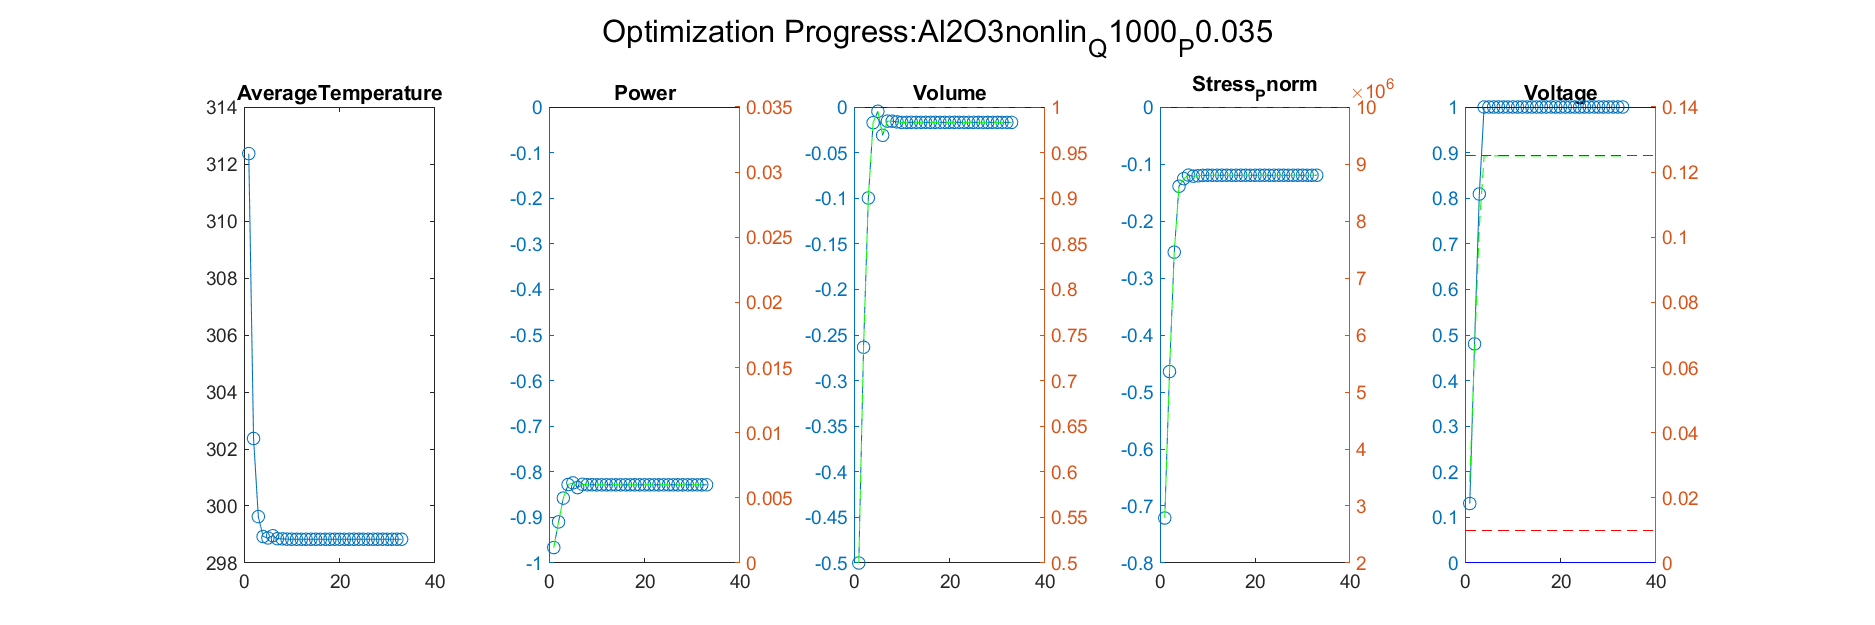

The file beside this chart, header and first rows:
Iteration, AverageTemperature, Power_value, Power_right_value, Volume_value, Volume_right_value, Stress_Pnorm_value, Stress_Pnorm_right_value, Voltage_value, Voltage_right_value
1, 302.4, -0.9098, 0.003157, -0.2634, 0.7366, -0.4641, 5359090, 0.4804, 0.06525
Iteration, AverageTemperature, Power_value, Power_right_value, Volume_value, Volume_right_value, Stress_Pnorm_value, Stress_Pnorm_right_value, Voltage_value, Voltage_right_value
1, 302.4, -0.9098, 0.003157, -0.2634, 0.7366, -0.4641, 5359090, 0.4804, 0.06525
2, 299.6, -0.8577, 0.00498, -0.09977, 0.9002, -0.2546, 7453803, 0.8093, 0.1031
Iteration, AverageTemperature, Power_value, Power_right_value, Volume_value, Volume_right_value, Stress_Pnorm_value, Stress_Pnorm_right_value, Voltage_value, Voltage_right_value
1, 302.4, -0.9098, 0.003157, -0.2634, 0.7366, -0.4641, 5359090, 0.4804, 0.06525
2, 299.6, -0.8577, 0.00498, -0.09977, 0.9002, -0.2546, 7453803, 0.8093, 0.1031
3, 298.9, -0.828, 0.00602, -0.01721, 0.9828, -0.139, 8609742, 1, 0.125
Iteration, AverageTemperature, Power_value, Power_right_value, Volume_value, Volume_right_value, Stress_Pnorm_value, Stress_Pnorm_right_value, Voltage_value, Voltage_right_value
1, 302.4, -0.9098, 0.003157, -0.2634, 0.7366, -0.4641, 5359090, 0.4804, 0.06525
2, 299.6, -0.8577, 0.00498, -0.09977, 0.9002, -0.2546, 7453803, 0.8093, 0.1031
3, 298.9, -0.828, 0.00602, -0.01721, 0.9828, -0.139, 8609742, 1, 0.125
4, 298.9, -0.8243, 0.006149, -0.004721, 0.9953, -0.1257, 8743202, 1, 0.125
Iteration, AverageTemperature, Power_value, Power_right_value, Volume_value, Volume_right_value, Stress_Pnorm_value, Stress_Pnorm_right_value, Voltage_value, Voltage_right_value
1, 302.4, -0.9098, 0.003157, -0.2634, 0.7366, -0.4641, 5359090, 0.4804, 0.06525
2, 299.6, -0.8577, 0.00498, -0.09977, 0.9002, -0.2546, 7453803, 0.8093, 0.1031
3, 298.9, -0.828, 0.00602, -0.01721, 0.9828, -0.139, 8609742, 1, 0.125
4, 298.9, -0.8243, 0.006149, -0.004721, 0.9953, -0.1257, 8743202, 1, 0.125
5, 299, -0.8346, 0.005788, -0.03104, 0.969, -0.1195, 8805474, 1, 0.125
Iteration, AverageTemperature, Power_value, Power_right_value, Volume_value, Volume_right_value, Stress_Pnorm_value, Stress_Pnorm_right_value, Voltage_value, Voltage_right_value
1, 302.4, -0.9098, 0.003157, -0.2634, 0.7366, -0.4641, 5359090, 0.4804, 0.06525
2, 299.6, -0.8577, 0.00498, -0.09977, 0.9002, -0.2546, 7453803, 0.8093, 0.1031
3, 298.9, -0.828, 0.00602, -0.01721, 0.9828, -0.139, 8609742, 1, 0.125
4, 298.9, -0.8243, 0.006149, -0.004721, 0.9953, -0.1257, 8743202, 1, 0.125
5, 299, -0.8346, 0.005788, -0.03104, 0.969, -0.1195, 8805474, 1, 0.125
6, 298.9, -0.8274, 0.006042, -0.01549, 0.9845, -0.1214, 8785882, 1, 0.125
Iteration, AverageTemperature, Power_value, Power_right_value, Volume_value, Volume_right_value, Stress_Pnorm_value, Stress_Pnorm_right_value, Voltage_value, Voltage_right_value
1, 302.4, -0.9098, 0.003157, -0.2634, 0.7366, -0.4641, 5359090, 0.4804, 0.06525
2, 299.6, -0.8577, 0.00498, -0.09977, 0.9002, -0.2546, 7453803, 0.8093, 0.1031
3, 298.9, -0.828, 0.00602, -0.01721, 0.9828, -0.139, 8609742, 1, 0.125
4, 298.9, -0.8243, 0.006149, -0.004721, 0.9953, -0.1257, 8743202, 1, 0.125
5, 299, -0.8346, 0.005788, -0.03104, 0.969, -0.1195, 8805474, 1, 0.125
6, 298.9, -0.8274, 0.006042, -0.01549, 0.9845, -0.1214, 8785882, 1, 0.125
7, 298.8, -0.8283, 0.006009, -0.01556, 0.9844, -0.1207, 8793176, 1, 0.125
Iteration, AverageTemperature, Power_value, Power_right_value, Volume_value, Volume_right_value, Stress_Pnorm_value, Stress_Pnorm_right_value, Voltage_value, Voltage_right_value
1, 302.4, -0.9098, 0.003157, -0.2634, 0.7366, -0.4641, 5359090, 0.4804, 0.06525
2, 299.6, -0.8577, 0.00498, -0.09977, 0.9002, -0.2546, 7453803, 0.8093, 0.1031
3, 298.9, -0.828, 0.00602, -0.01721, 0.9828, -0.139, 8609742, 1, 0.125
4, 298.9, -0.8243, 0.006149, -0.004721, 0.9953, -0.1257, 8743202, 1, 0.125
5, 299, -0.8346, 0.005788, -0.03104, 0.969, -0.1195, 8805474, 1, 0.125
6, 298.9, -0.8274, 0.006042, -0.01549, 0.9845, -0.1214, 8785882, 1, 0.125
7, 298.8, -0.8283, 0.006009, -0.01556, 0.9844, -0.1207, 8793176, 1, 0.125
8, 298.8, -0.8284, 0.006005, -0.0163, 0.9837, -0.12, 8800115, 1, 0.125
Iteration, AverageTemperature, Power_value, Power_right_value, Volume_value, Volume_right_value, Stress_Pnorm_value, Stress_Pnorm_right_value, Voltage_value, Voltage_right_value
1, 302.4, -0.9098, 0.003157, -0.2634, 0.7366, -0.4641, 5359090, 0.4804, 0.06525
2, 299.6, -0.8577, 0.00498, -0.09977, 0.9002, -0.2546, 7453803, 0.8093, 0.1031
3, 298.9, -0.828, 0.00602, -0.01721, 0.9828, -0.139, 8609742, 1, 0.125
4, 298.9, -0.8243, 0.006149, -0.004721, 0.9953, -0.1257, 8743202, 1, 0.125
5, 299, -0.8346, 0.005788, -0.03104, 0.969, -0.1195, 8805474, 1, 0.125
6, 298.9, -0.8274, 0.006042, -0.01549, 0.9845, -0.1214, 8785882, 1, 0.125
7, 298.8, -0.8283, 0.006009, -0.01556, 0.9844, -0.1207, 8793176, 1, 0.125
8, 298.8, -0.8284, 0.006005, -0.0163, 0.9837, -0.12, 8800115, 1, 0.125
9, 298.8, -0.8286, 0.005999, -0.01693, 0.9831, -0.1197, 8802831, 1, 0.125
Iteration, AverageTemperature, Power_value, Power_right_value, Volume_value, Volume_right_value, Stress_Pnorm_value, Stress_Pnorm_right_value, Voltage_value, Voltage_right_value
1, 302.4, -0.9098, 0.003157, -0.2634, 0.7366, -0.4641, 5359090, 0.4804, 0.06525
2, 299.6, -0.8577, 0.00498, -0.09977, 0.9002, -0.2546, 7453803, 0.8093, 0.1031
3, 298.9, -0.828, 0.00602, -0.01721, 0.9828, -0.139, 8609742, 1, 0.125
4, 298.9, -0.8243, 0.006149, -0.004721, 0.9953, -0.1257, 8743202, 1, 0.125
5, 299, -0.8346, 0.005788, -0.03104, 0.969, -0.1195, 8805474, 1, 0.125
6, 298.9, -0.8274, 0.006042, -0.01549, 0.9845, -0.1214, 8785882, 1, 0.125
... 499 more rows
